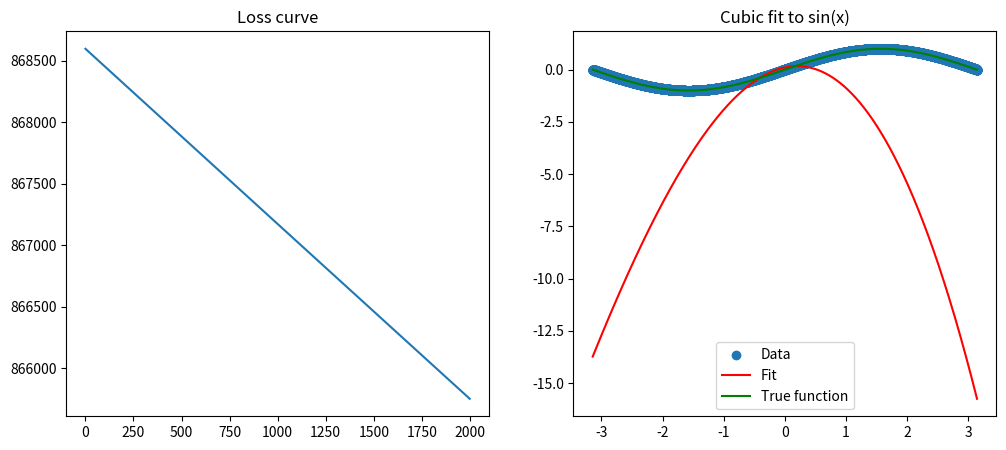

The script that saved this image:
import math
import numpy as np
import os
# create random data
x = np.linspace(-math.pi, math.pi, 20000)
y = np.sin(x)

# trying to fit a cubic function like a + b x + c x^2 + d x^3

# randomly init weights
a = np.random.randn()
b = np.random.randn()
c = np.random.randn()
d = np.random.randn()

learning_rate = 1e-12
losses = []
for t in range(2000):
    # forward pass: compute predicted y
    y_pred = a + b  * x + c * x **2 + d * x **3
    
    # compute loss
    loss = np.square(y_pred - y).sum()
    losses.append(loss)
    if t%100 == 99:
        print(t, loss)
        
    # backprop to compute grad of a,b,c,d wrt loss
    
    grad_y_pred = 2.0 * (y_pred - y)
    grad_a = grad_y_pred.sum()
    grad_b = (grad_y_pred * x).sum()
    grad_c = (grad_y_pred * x ** 2).sum()
    grad_d = (grad_y_pred * x ** 3).sum()
    
    # update weights
    a -= learning_rate * grad_a
    b -= learning_rate * grad_b
    c -= learning_rate * grad_c
    d -= learning_rate * grad_d
    
print(f"Result: y = {a} + {b} x + {c} x^2 + {d} x^3")

# plot the loss curve and the final fit against the data and the true function
os.makedirs('pytorch_refresher/data/warmup', exist_ok=True)
import matplotlib.pyplot as plt
plt.figure(figsize=(12, 5))
plt.subplot(1, 2, 1)
plt.plot(losses)
plt.title("Loss curve")
plt.subplot(1, 2, 2)
plt.scatter(x, y, label="Data")
plt.plot(x, y_pred, label="Fit", color="red")
plt.plot(x, np.sin(x), label="True function", color="green")
plt.legend()
plt.title("Cubic fit to sin(x)")
plt.savefig('pytorch_refresher/data/warmup/cubic_fit.png')
